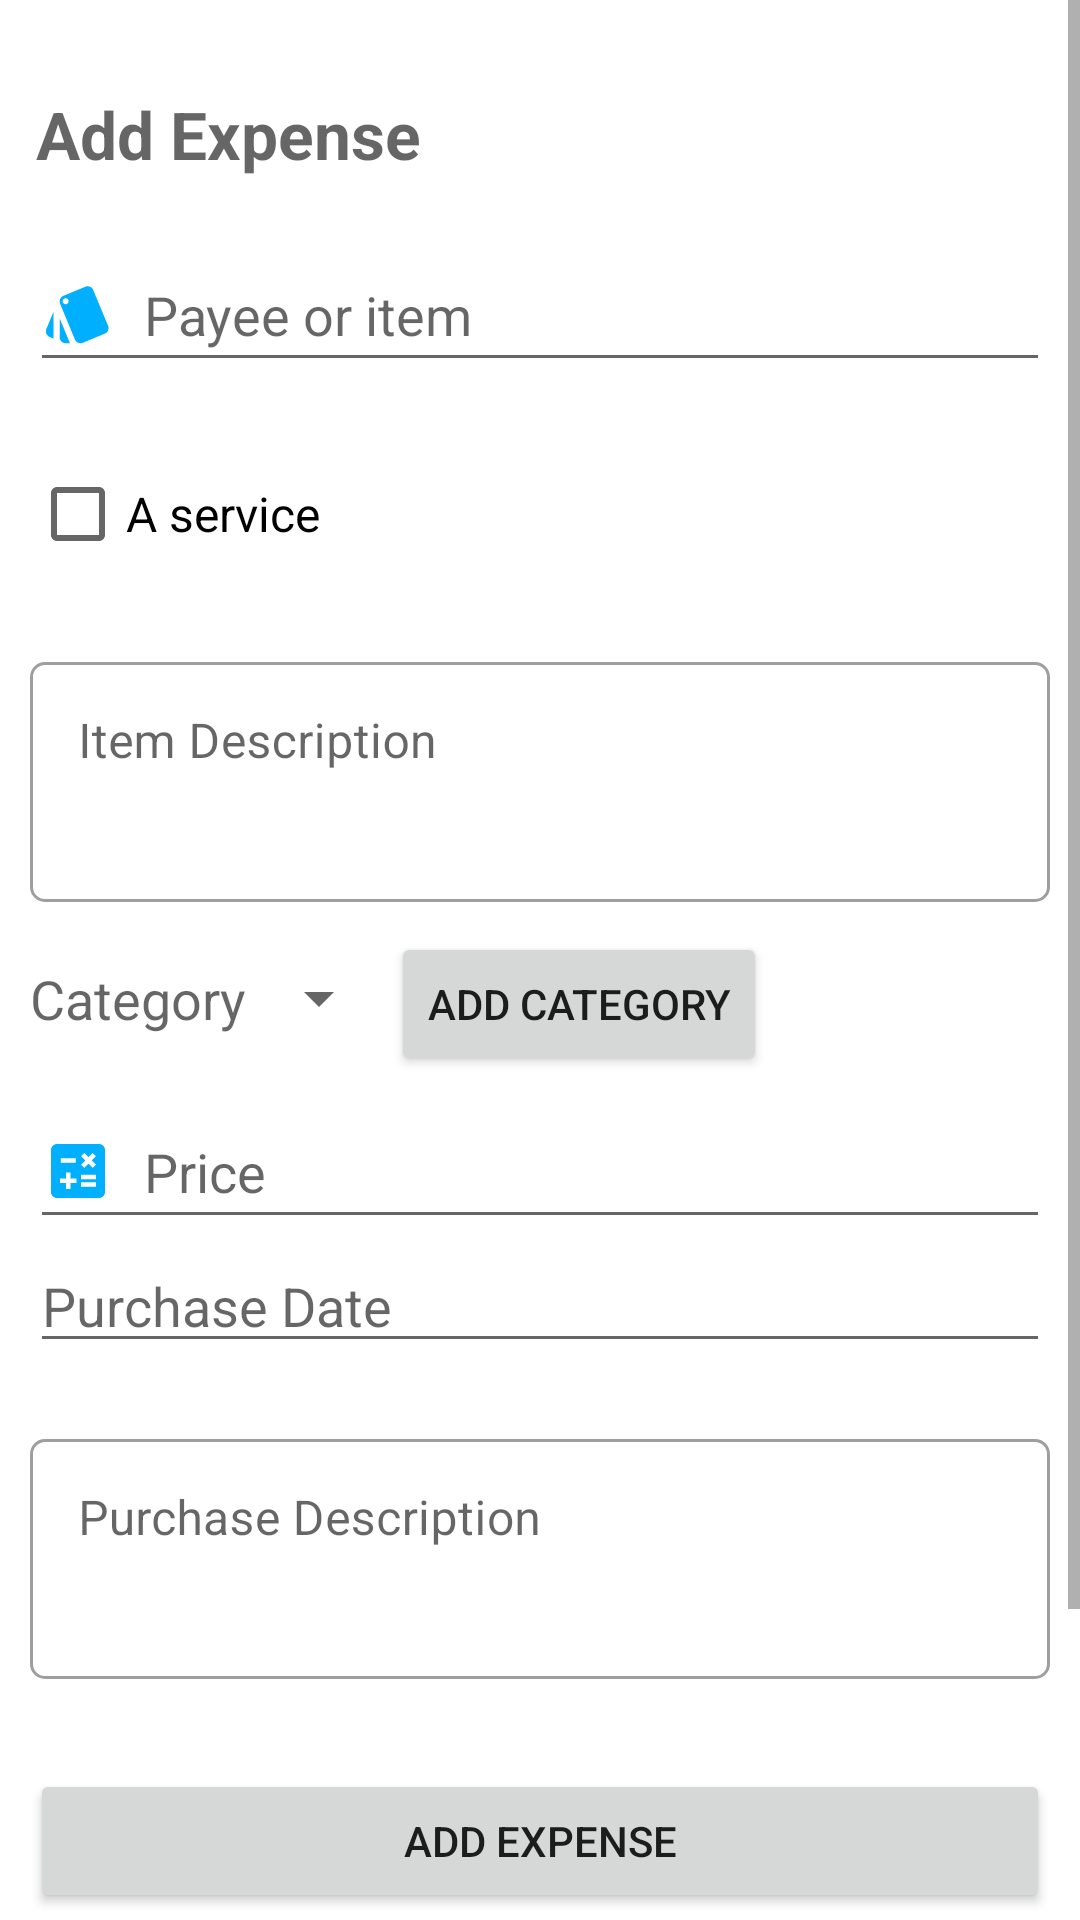

Here is an Android app screen rendered from its layout file. Give the layout XML and the strings, colors and styles it references.
<!-- AndroidManifest.xml: application theme Theme.EveryLira -->
<!-- res/layout/activity_add_expense.xml -->
<?xml version="1.0" encoding="utf-8"?>
<ScrollView xmlns:android="http://schemas.android.com/apk/res/android"
    xmlns:app="http://schemas.android.com/apk/res-auto"
    xmlns:tools="http://schemas.android.com/tools"
    android:layout_width="fill_parent"
    android:layout_height="fill_parent"
    tools:context=".AddExpenseActivity">

    <RelativeLayout
        android:layout_width="match_parent"
        android:layout_height="wrap_content"
        android:padding="10dp"
        tools:context=".AddExpenseActivity">

        
        <TextView
            android:id="@+id/addExpenseTextView"
            android:layout_width="wrap_content"
            android:layout_height="wrap_content"
            android:layout_marginStart="2dp"
            android:layout_marginTop="20dp"
            android:layout_marginEnd="10dp"
            android:text="@string/add_expense"
            android:textAppearance="?android:attr/textAppearanceMedium"
            android:textSize="22sp"
            android:textStyle="bold" />

        
        <EditText
            android:id="@+id/itemName"
            android:layout_width="match_parent"
            android:layout_height="wrap_content"
            android:layout_marginTop="20dp"
            android:autofillHints="name"
            android:drawableStart="@drawable/item"
            android:drawablePadding="10dp"
            android:layout_below="@id/addExpenseTextView"
            android:hint="@string/item"
            android:inputType="text"
            android:minHeight="48dp" />

        
        <CheckBox
            android:id="@+id/isService"
            android:layout_width="match_parent"
            android:layout_height="wrap_content"
            android:layout_below="@+id/itemName"
            android:layout_marginTop="20dp"
            android:text="@string/isService"
            android:textSize="16sp" />

        
        <com.google.android.material.textfield.TextInputLayout
            android:id="@+id/textField1"
            style="@style/Widget.MaterialComponents.TextInputLayout.OutlinedBox"
            android:layout_width="match_parent"
            android:layout_height="wrap_content"
            android:layout_below="@+id/isService"
            android:layout_marginTop="20dp"
            android:hint="@string/item_description"
            app:boxCornerRadiusBottomEnd="5dp"
            app:boxCornerRadiusBottomStart="5dp"
            app:boxCornerRadiusTopEnd="5dp"
            app:boxCornerRadiusTopStart="5dp"
            app:layout_constraintEnd_toEndOf="parent"
            app:layout_constraintStart_toStartOf="parent"
            app:layout_constraintTop_toTopOf="parent">

            <EditText
                android:id="@+id/itemDescription"
                android:layout_width="match_parent"
                android:layout_height="80dp"
                android:layout_below="@+id/isService"
                android:autofillHints="text"
                android:gravity="top"
                android:inputType="text|textMultiLine" />
        </com.google.android.material.textfield.TextInputLayout>

        
        <TextView
            android:id="@+id/chooseCategory"
            android:layout_width="wrap_content"
            android:layout_height="wrap_content"
            android:layout_below="@+id/textField1"
            android:layout_alignParentStart="true"
            android:layout_marginTop="20dp"
            android:text="@string/category"
            android:textAppearance="?android:attr/textAppearanceMedium" />

        
        <Spinner
            android:id="@+id/categoriesSpinner"
            android:layout_width="wrap_content"
            android:layout_height="wrap_content"
            android:layout_below="@+id/textField1"
            android:layout_marginTop="20dp"
            android:layout_toEndOf="@id/chooseCategory" />

        
        <Button
            android:id="@+id/addNewCategory"
            android:layout_width="wrap_content"
            android:layout_height="wrap_content"
            android:layout_below="@+id/textField1"
            android:layout_marginTop="10dp"
            android:layout_toEndOf="@id/categoriesSpinner"
            android:text="@string/add_category" />


        
        <EditText
            android:id="@+id/itemPrice"
            android:layout_width="match_parent"
            android:layout_height="wrap_content"
            android:layout_below="@+id/chooseCategory"
            android:layout_marginTop="20dp"
            android:autofillHints="number"
            android:drawableStart="@drawable/price"
            android:drawablePadding="10dp"
            android:hint="@string/price"
            android:inputType="numberDecimal"
            android:minHeight="48dp" />

        <EditText
            android:id="@+id/purchaseDate"
            android:layout_width="match_parent"
            android:layout_height="wrap_content"
            android:layout_below="@+id/itemPrice"
            android:autofillHints="date"
            android:clickable="false"
            android:cursorVisible="false"
            android:drawableStart="@drawable/date"
            android:drawablePadding="10dp"
            android:focusable="false"
            android:focusableInTouchMode="false"
            android:hint="@string/purchaseDate"
            android:inputType="date" />

        
        <com.google.android.material.textfield.TextInputLayout
            android:id="@+id/textField2"
            style="@style/Widget.MaterialComponents.TextInputLayout.OutlinedBox"
            android:layout_width="match_parent"
            android:layout_height="wrap_content"
            android:layout_below="@+id/purchaseDate"
            android:layout_marginTop="20dp"
            android:hint="@string/purchase_description"
            app:boxCornerRadiusBottomEnd="5dp"
            app:boxCornerRadiusBottomStart="5dp"
            app:boxCornerRadiusTopEnd="5dp"
            app:boxCornerRadiusTopStart="5dp"
            app:layout_constraintEnd_toEndOf="parent"
            app:layout_constraintStart_toStartOf="parent"
            app:layout_constraintTop_toTopOf="parent">

            <EditText
                android:id="@+id/purchaseDescription"
                android:layout_width="match_parent"
                android:layout_height="80dp"
                android:autofillHints="text"
                android:gravity="top"
                android:inputType="text|textMultiLine" />
        </com.google.android.material.textfield.TextInputLayout>

        
        <Button
            android:id="@+id/addExpenseBtn"
            android:layout_width="match_parent"
            android:layout_height="wrap_content"
            android:layout_below="@+id/textField2"
            android:layout_marginTop="30dp"
            android:text="@string/add_expense"
            tools:ignore="TextContrastCheck" />

        
        <Button
            android:id="@+id/deleteExpenseBtn"
            android:layout_width="match_parent"
            android:layout_height="wrap_content"
            android:layout_below="@+id/addExpenseBtn"
            android:layout_marginTop="10dp"
            android:text="@string/delete"
            tools:ignore="TextContrastCheck" />

        <Button
            android:id="@+id/cancelBtn"
            android:layout_width="match_parent"
            android:layout_height="wrap_content"
            android:layout_below="@+id/deleteExpenseBtn"
            android:layout_marginTop="10dp"
            android:text="@string/cancel"
            tools:ignore="TextContrastCheck" />
    </RelativeLayout>
</ScrollView>
<!-- resources referenced by this layout -->
<resources>
  <!-- drawable item (drawable) -->
  <vector android:height="24dp" android:tint="#00B0FF"
      android:viewportHeight="24" android:viewportWidth="24"
      android:width="24dp" xmlns:android="http://schemas.android.com/apk/res/android">
      <path android:fillColor="@android:color/white" android:pathData="M2.53,19.65l1.34,0.56v-9.03l-2.43,5.86c-0.41,1.02 0.08,2.19 1.09,2.61zM22.03,15.95L17.07,3.98c-0.31,-0.75 -1.04,-1.21 -1.81,-1.23 -0.26,0 -0.53,0.04 -0.79,0.15L7.1,5.95c-0.75,0.31 -1.21,1.03 -1.23,1.8 -0.01,0.27 0.04,0.54 0.15,0.8l4.96,11.97c0.31,0.76 1.05,1.22 1.83,1.23 0.26,0 0.52,-0.05 0.77,-0.15l7.36,-3.05c1.02,-0.42 1.51,-1.59 1.09,-2.6zM7.88,8.75c-0.55,0 -1,-0.45 -1,-1s0.45,-1 1,-1 1,0.45 1,1 -0.45,1 -1,1zM5.88,19.75c0,1.1 0.9,2 2,2h1.45l-3.45,-8.34v6.34z"/>
  </vector>
  <!-- drawable price (drawable) -->
  <vector android:height="24dp" android:tint="#00B0FF"
      android:viewportHeight="24" android:viewportWidth="24"
      android:width="24dp" xmlns:android="http://schemas.android.com/apk/res/android">
      <path android:fillColor="@android:color/white" android:pathData="M19,3H5C3.9,3 3,3.9 3,5v14c0,1.1 0.9,2 2,2h14c1.1,0 2,-0.9 2,-2V5C21,3.9 20.1,3 19,3zM13.03,7.06L14.09,6l1.41,1.41L16.91,6l1.06,1.06l-1.41,1.41l1.41,1.41l-1.06,1.06L15.5,9.54l-1.41,1.41l-1.06,-1.06l1.41,-1.41L13.03,7.06zM6.25,7.72h5v1.5h-5V7.72zM11.5,16h-2v2H8v-2H6v-1.5h2v-2h1.5v2h2V16zM18,17.25h-5v-1.5h5V17.25zM18,14.75h-5v-1.5h5V14.75z"/>
  </vector>
  <string name="add_category">Add Category</string>
  <string name="add_expense">Add Expense</string>
  <string name="cancel">Cancel</string>
  <string name="category">Category</string>
  <string name="delete">Delete</string>
  <string name="isService">A service</string>
  <string name="item">Payee or item</string>
  <string name="item_description">Item Description</string>
  <string name="price">Price</string>
  <string name="purchaseDate">Purchase Date</string>
  <string name="purchase_description">Purchase Description</string>
  <style name="Theme.EveryLira" parent="Theme.MaterialComponents.DayNight.DarkActionBar">
          
          <item name="colorPrimary">@color/primary_color</item>
          <item name="colorPrimaryVariant">@color/primary_lighter</item>
          <item name="colorOnPrimary">@color/white</item>
          
          <item name="colorSecondary">@color/dark_blue</item>
          <item name="colorSecondaryVariant">@color/light_blue</item>
          <item name="colorOnSecondary">@color/black</item>
          
          <item name="android:statusBarColor" tools:targetApi="l">?attr/colorPrimaryVariant</item>
          
      </style>
  <color name="primary_color">#00B0FF</color>
  <color name="primary_lighter">#40c4ff</color>
  <color name="white">#FFFFFFFF</color>
  <color name="dark_blue">#03A9F4</color>
  <color name="light_blue">#03A9F4</color>
  <color name="black">#FF000000</color>
</resources>
